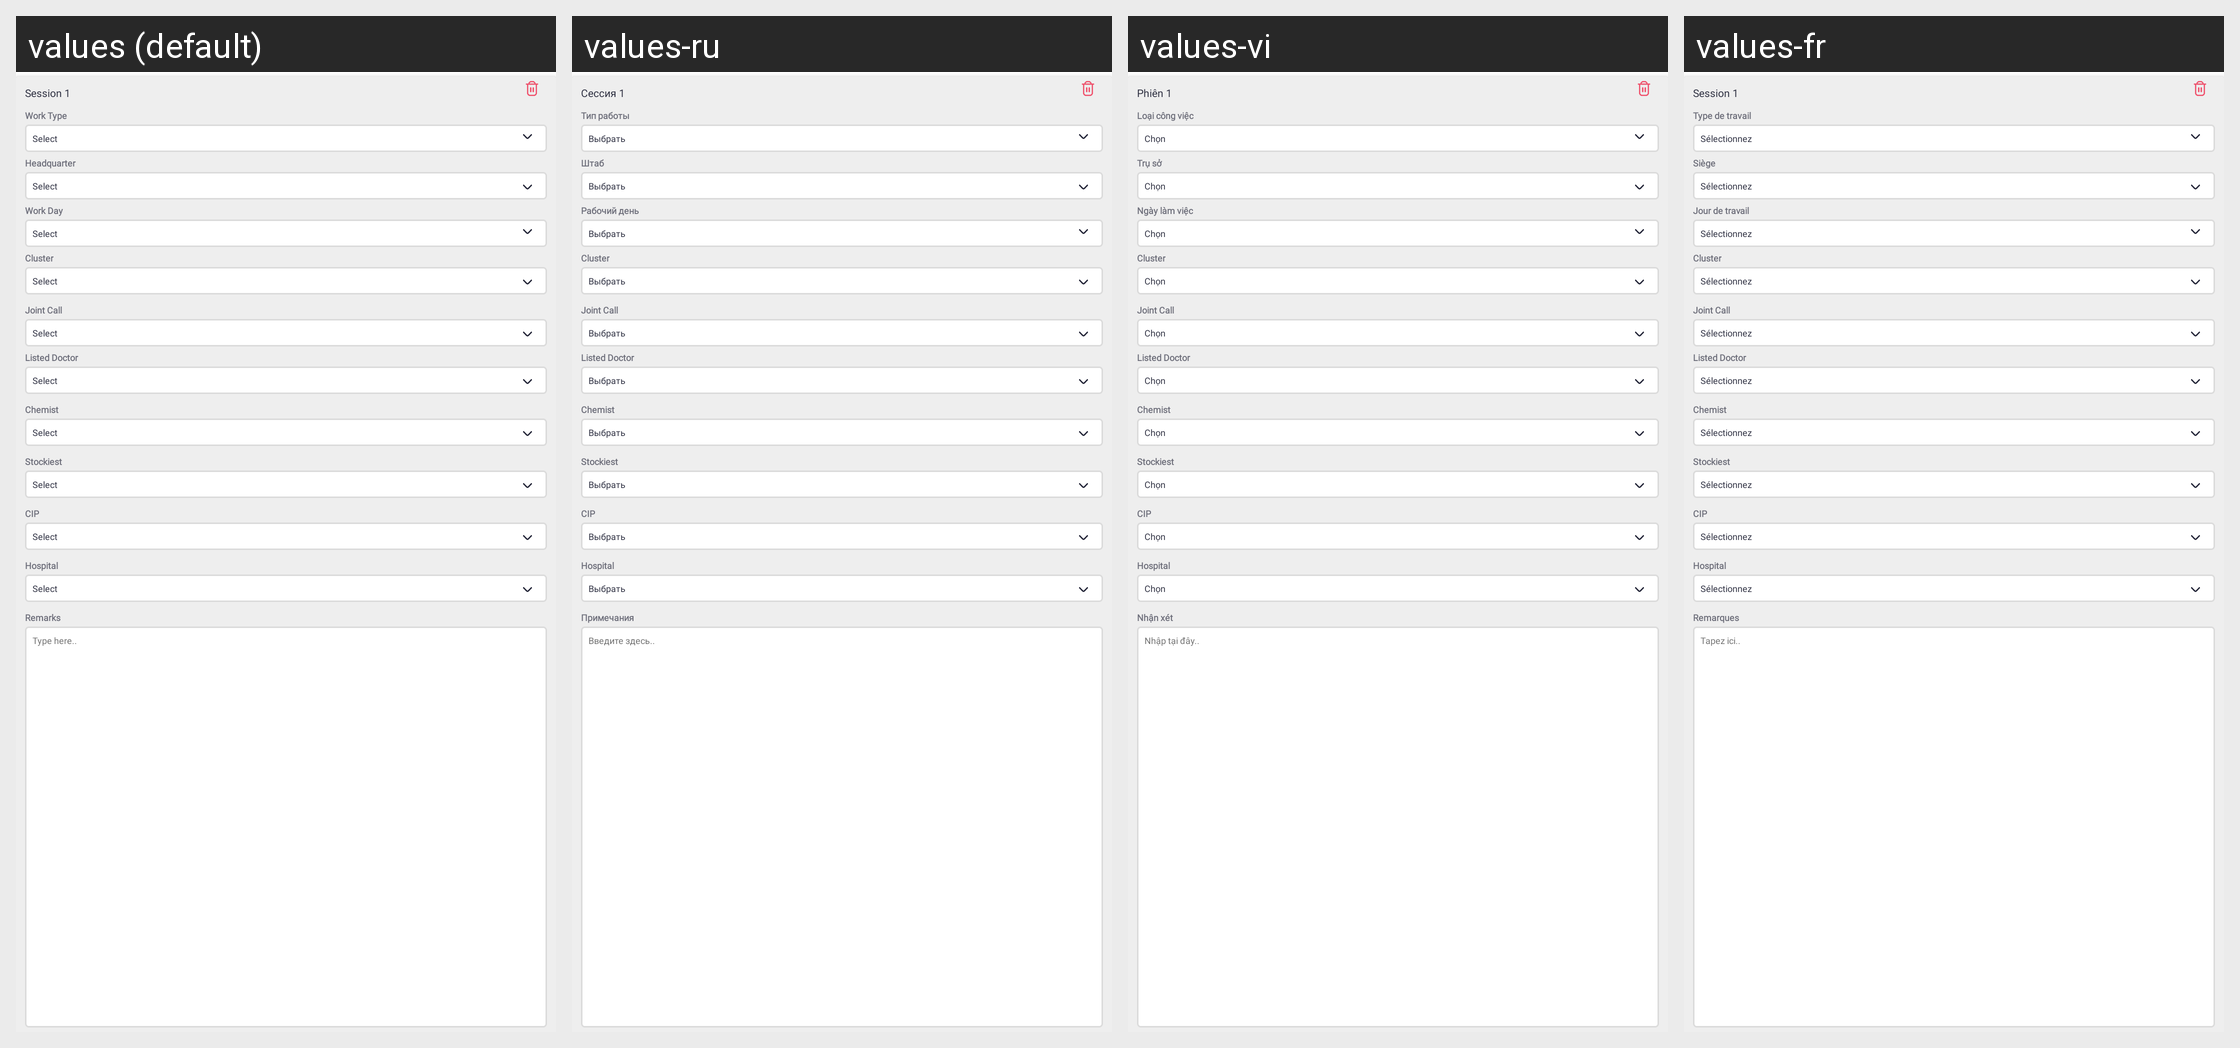

Here is an Android app screen in its default locale and in the app's own translations. Write out the translated-string differences for the strings that appear on this screen.
Android screen res/layout/tp_session_edit_item.xml rendered under 4 locales, left to right: values (default), values-ru, values-vi, values-fr. Device: Nexus 5 (rendered at 1080×1920; each locale shown at half size, 540×960, under a caption strip naming it); theme Theme.SANCLM.
Other locales in the repository, not shown: values-ar, values-es, values-my, values-pt, values-th, values-zh.
Strings drawn on this screen, with the default value and each locale's value (text and hints the layout hard-codes, and strings that could not be matched under every locale, appear in the picture but are not listed):

session_1
  values: Session 1
  values-ru: Сессия 1
  values-vi: Phiên 1
  values-fr: Session 1

work_type
  values: Work Type
  values-ru: Тип работы
  values-vi: Loại công việc
  values-fr: Type de travail

select
  values: Select
  values-ru: Выбрать
  values-vi: Chọn
  values-fr: Sélectionnez

headquarter
  values: Headquarter
  values-ru: Штаб
  values-vi: Trụ sở
  values-fr: Siège

work_day
  values: Work Day
  values-ru: Рабочий день
  values-vi: Ngày làm việc
  values-fr: Jour de travail

remarks
  values: Remarks
  values-ru: Примечания
  values-vi: Nhận xét
  values-fr: Remarques

type_here
  values: Type here..
  values-ru: Введите здесь..
  values-vi: Nhập tại đây..
  values-fr: Tapez ici..
